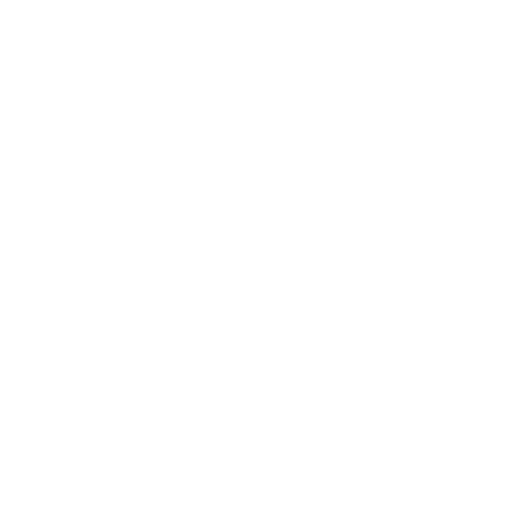
t = 0.00 s
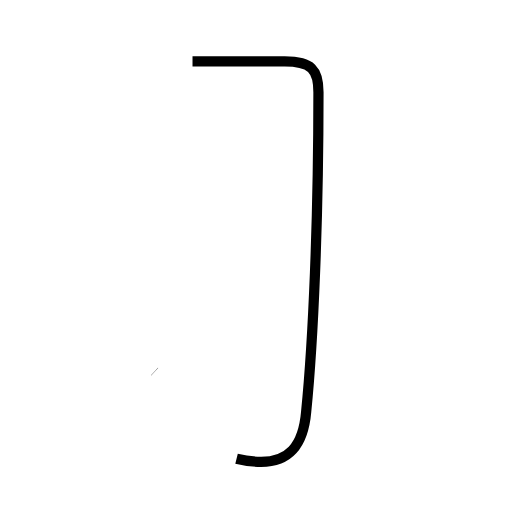
t = 1.66 s
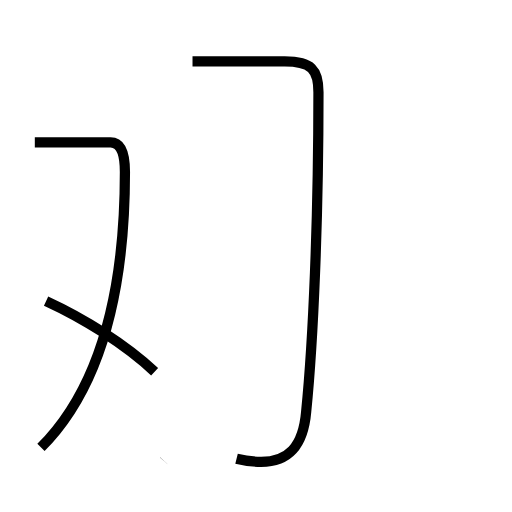
t = 3.24 s
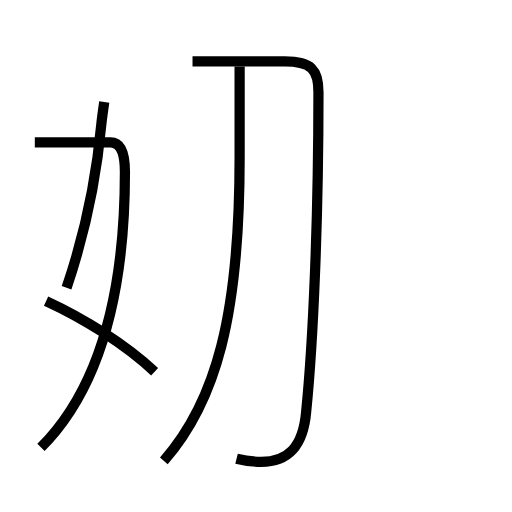
t = 5.00 s
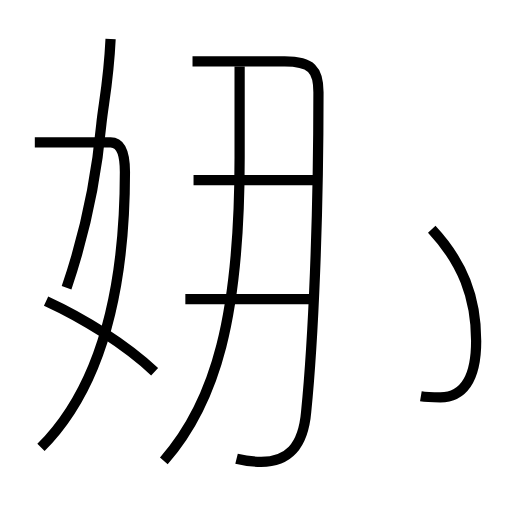
t = 6.55 s
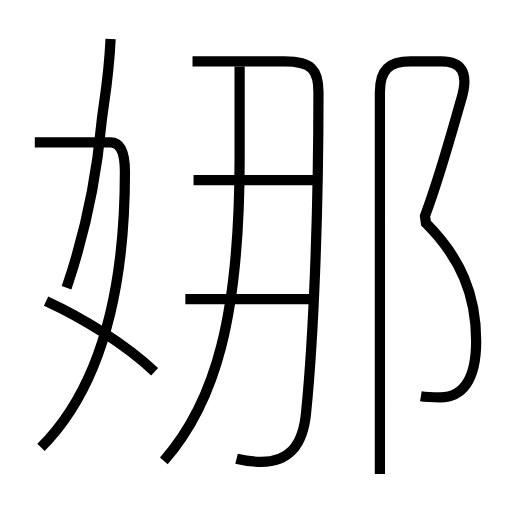
t = 8.46 s

The animated SVG that drew these frames (rendered in a browser with its animation timeline set to each time). Animation: 8 SMIL elements (animate=8); one cycle of 8.46 s.

<?xml version='1.0' encoding='utf-8'?>
<svg viewBox="0.0 -6.0 50.0 50.0" version="1.1" xmlns="http://www.w3.org/2000/svg"><rect x="-1000" y="-1000" width="2000" height="2000" stroke="white" fill="white" /><g style="fill:none;stroke:#000000;stroke-width:1"><path d="M 23.1 0.8 C 23.9 1.0 24.7 1.1 25.5 1.1 C 28.1 1.1 29.6 -0.3 29.9 -3.8 C 30.6 -10.8 31.1 -22.6 31.1 -35.0 C 31.1 -37.2 30.4 -38.0 27.8 -38.0 L 18.8 -38.0 " transform="translate(0.0 38.0)" stroke-dasharray="55.35239015903495" stroke-dashoffset="55.35239015903495"><animate attributeName="stroke-dashoffset" from="55.35239015903495" to="0" dur="1.6605717047710484s" begin="0s; anim_end.end" fill="freeze" id="anim0" /></path><path d="M 15.1 -7.7 C 12.2 -10.4 8.2 -12.9 4.5 -14.6 " transform="translate(0.0 38.0)" stroke-dasharray="12.697286073272439" stroke-dashoffset="12.697286073272439"><animate attributeName="stroke-dashoffset" from="12.697286073272439" to="0" dur="0.38091858219817315s" begin="anim0.end" fill="freeze" id="anim1" /></path><path d="M 4.0 -0.3 C 9.2 -5.5 12.2 -14.2 12.2 -27.2 C 12.2 -29.2 11.7 -30.1 10.8 -30.1 L 3.4 -30.1 " transform="translate(0.0 38.0)" stroke-dasharray="39.81129151987139" stroke-dashoffset="39.81129151987139"><animate attributeName="stroke-dashoffset" from="39.81129151987139" to="0" dur="1.1943387455961416s" begin="anim1.end" fill="freeze" id="anim2" /></path><path d="M 16.0 1.0 C 21.1 -4.8 23.4 -13.2 23.4 -28.6 L 23.4 -37.5 " transform="translate(0.0 38.0)" stroke-dasharray="40.08188671485539" stroke-dashoffset="40.08188671485539"><animate attributeName="stroke-dashoffset" from="40.08188671485539" to="0" dur="1.2024566014456617s" begin="anim2.end" fill="freeze" id="anim3" /></path><path d="M 6.5 -15.9 C 8.2 -20.9 9.4 -26.4 9.9 -31.9 C 10.1 -33.9 10.6 -36.0 10.8 -40.2 " transform="translate(0.0 38.0)" stroke-dasharray="24.747353370670712" stroke-dashoffset="24.747353370670712"><animate attributeName="stroke-dashoffset" from="24.747353370670712" to="0" dur="0.7424206011201213s" begin="anim3.end" fill="freeze" id="anim4" /></path><path d="M 18.1 -14.8 L 30.6 -14.8 " transform="translate(0.0 38.0)" stroke-dasharray="12.5" stroke-dashoffset="12.5"><animate attributeName="stroke-dashoffset" from="12.5" to="0" dur="0.375s" begin="anim4.end" fill="freeze" id="anim5" /></path><path d="M 18.9 -26.4 L 30.6 -26.4 " transform="translate(0.0 38.0)" stroke-dasharray="11.700000000000003" stroke-dashoffset="11.700000000000003"><animate attributeName="stroke-dashoffset" from="11.700000000000003" to="0" dur="0.3510000000000001s" begin="anim5.end" fill="freeze" id="anim6" /></path><path d="M 41.1 -5.3 C 41.7 -5.2 42.2 -5.2 43.0 -5.2 C 45.1 -5.2 46.5 -6.8 46.5 -10.7 C 46.5 -15.2 45.0 -18.8 41.6 -22.2 L 41.5 -22.9 C 43.0 -26.9 44.2 -31.4 45.1 -34.5 C 45.8 -37.0 45.0 -38.0 43.1 -38.0 L 40.1 -38.0 C 38.0 -38.0 37.1 -37.2 37.1 -35.0 L 37.1 2.3" transform="translate(0.0 38.0)" stroke-dasharray="85.21845689414167" stroke-dashoffset="85.21845689414167"><animate attributeName="stroke-dashoffset" from="85.21845689414167" to="0" dur="2.55655370682425s" begin="anim6.end" fill="freeze" id="anim_end" /></path></g></svg>
